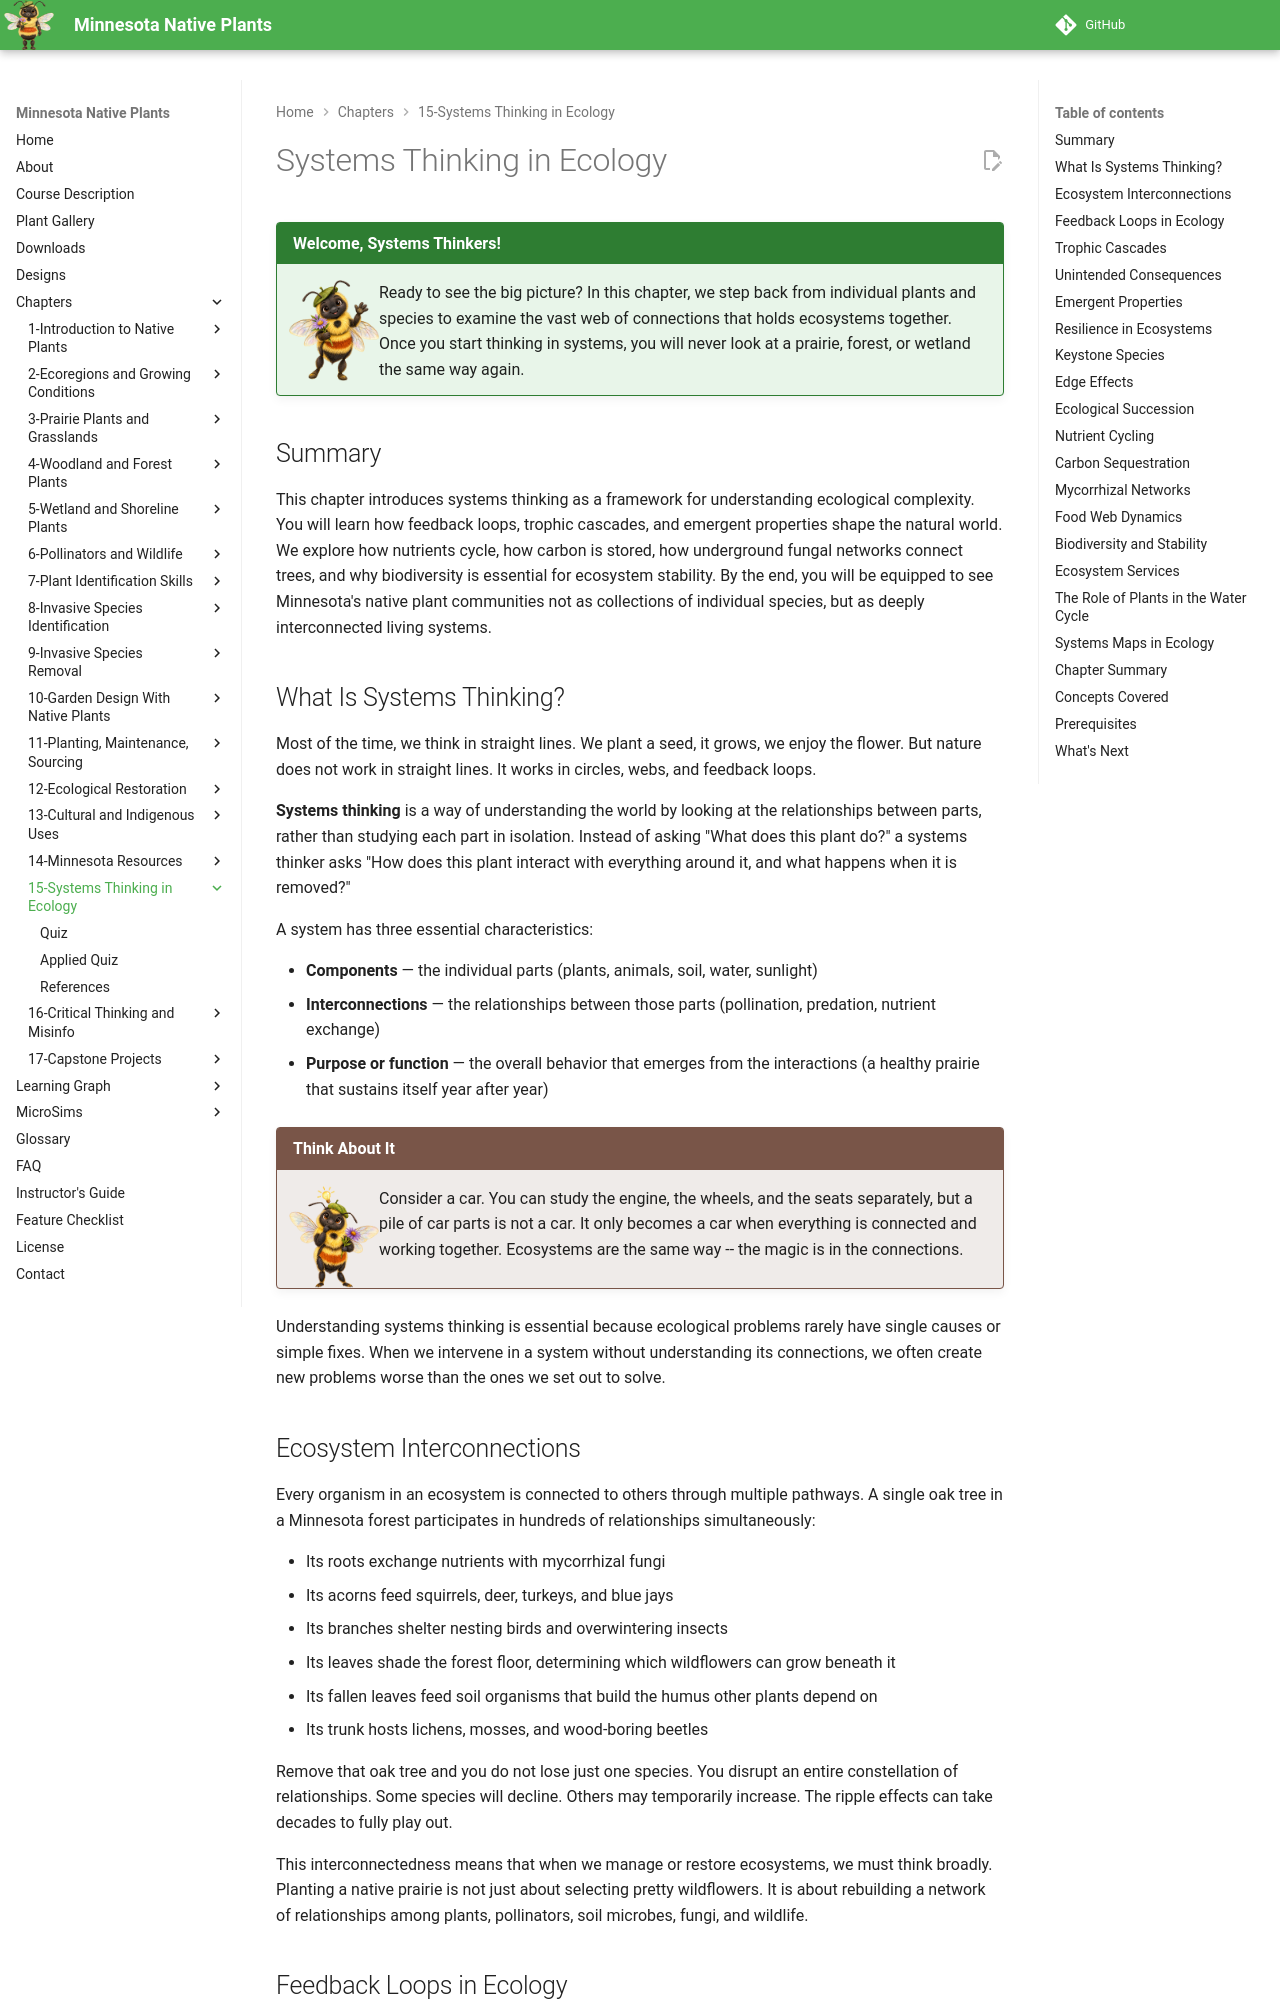

repository: arunbatchu/minnesota-native-plants · page: chapters/15-systems-thinking-ecology/index.html · generator: mkdocs

# Systems Thinking in Ecology

!!! mascot-welcome "Welcome, Systems Thinkers!"
    <img src="../../img/mascot/welcome.png" class="mascot-admonition-img" alt="Bree welcome">
    Ready to see the big picture? In this chapter, we step back from individual
    plants and species to examine the vast web of connections that holds
    ecosystems together. Once you start thinking in systems, you will never
    look at a prairie, forest, or wetland the same way again.

## Summary

This chapter introduces systems thinking as a framework for understanding ecological complexity. You will learn how feedback loops, trophic cascades, and emergent properties shape the natural world. We explore how nutrients cycle, how carbon is stored, how underground fungal networks connect trees, and why biodiversity is essential for ecosystem stability. By the end, you will be equipped to see Minnesota's native plant communities not as collections of individual species, but as deeply interconnected living systems.

## What Is Systems Thinking?

Most of the time, we think in straight lines. We plant a seed, it grows, we enjoy the flower. But nature does not work in straight lines. It works in circles, webs, and feedback loops.

**Systems thinking** is a way of understanding the world by looking at the relationships between parts, rather than studying each part in isolation. Instead of asking "What does this plant do?" a systems thinker asks "How does this plant interact with everything around it, and what happens when it is removed?"

A system has three essential characteristics:

- **Components** — the individual parts (plants, animals, soil, water, sunlight)
- **Interconnections** — the relationships between those parts (pollination, predation, nutrient exchange)
- **Purpose or function** — the overall behavior that emerges from the interactions (a healthy prairie that sustains itself year after year)

!!! mascot-thinking "Think About It"
    <img src="../../img/mascot/thinking.png" class="mascot-admonition-img" alt="Bree thinking">
    Consider a car. You can study the engine, the wheels, and the seats
    separately, but a pile of car parts is not a car. It only becomes a car
    when everything is connected and working together. Ecosystems are the
    same way -- the magic is in the connections.

Understanding systems thinking is essential because ecological problems rarely have single causes or simple fixes. When we intervene in a system without understanding its connections, we often create new problems worse than the ones we set out to solve.

## Ecosystem Interconnections

Every organism in an ecosystem is connected to others through multiple pathways. A single oak tree in a Minnesota forest participates in hundreds of relationships simultaneously:

- Its roots exchange nutrients with mycorrhizal fungi
- Its acorns feed squirrels, deer, turkeys, and blue jays
- Its branches shelter nesting birds and overwintering insects
- Its leaves shade the forest floor, determining which wildflowers can grow beneath it
- Its fallen leaves feed soil organisms that build the humus other plants depend on
- Its trunk hosts lichens, mosses, and wood-boring beetles

Remove that oak tree and you do not lose just one species. You disrupt an entire constellation of relationships. Some species will decline. Others may temporarily increase. The ripple effects can take decades to fully play out.

This interconnectedness means that when we manage or restore ecosystems, we must think broadly. Planting a native prairie is not just about selecting pretty wildflowers. It is about rebuilding a network of relationships among plants, pollinators, soil microbes, fungi, and wildlife.

## Feedback Loops in Ecology

A **feedback loop** occurs when the output of a process circles back to influence the input. Ecosystems are full of feedback loops, and understanding them is key to understanding why systems behave the way they do.
